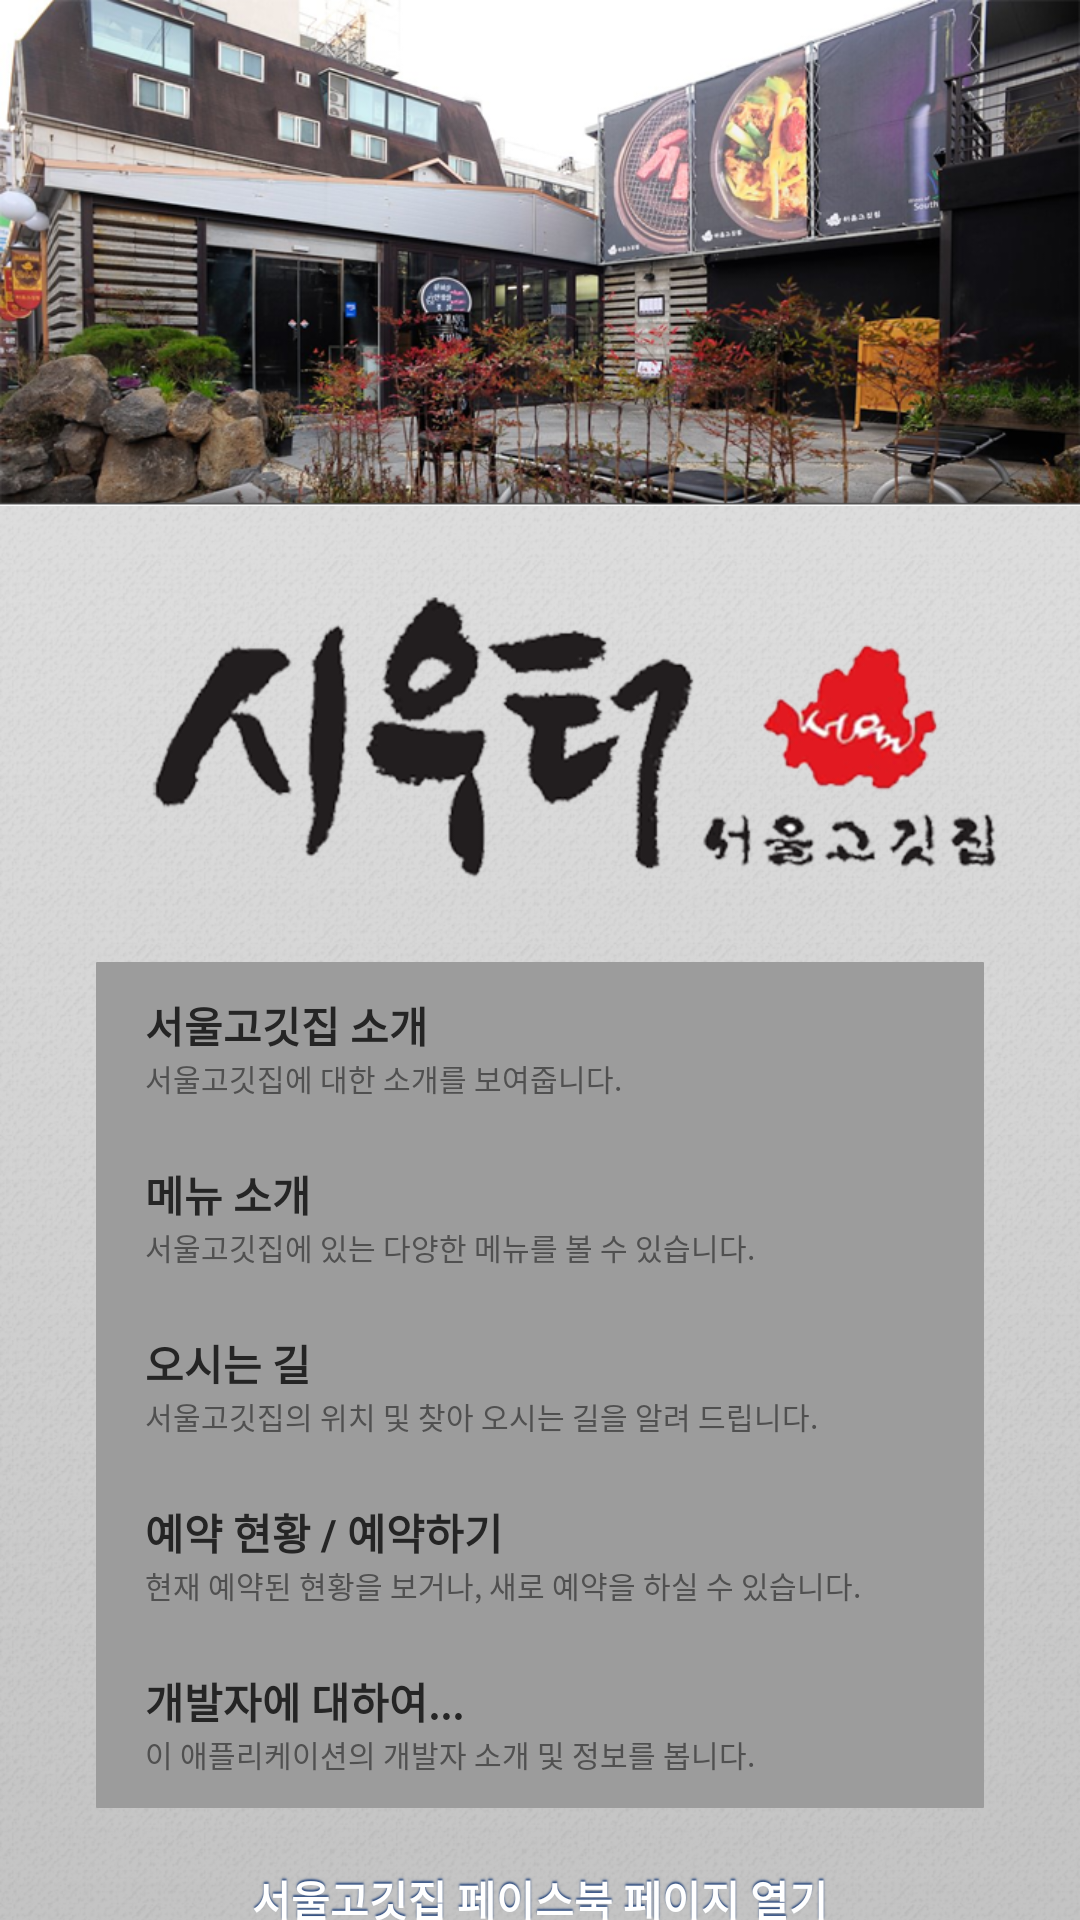

The Android layout XML behind this screen, and the referenced resources:
<!-- AndroidManifest.xml: application theme AppTheme -->
<!-- res/layout/activity_main.xml -->
<FrameLayout xmlns:android="http://schemas.android.com/apk/res/android"
    xmlns:tools="http://schemas.android.com/tools"
    android:layout_width="match_parent"
    android:layout_height="match_parent" >

    <ImageView
        android:id="@+id/imageView1"
        android:layout_width="wrap_content"
        android:layout_height="wrap_content"
        android:scaleType="fitStart"
        android:src="@drawable/seoulgogi_bg" />
    
    <ScrollView
        android:layout_width="fill_parent"
        android:layout_height="fill_parent"
        android:fadingEdge="none"
        android:scrollbars="none"
        android:overScrollMode="never" >

        <LinearLayout android:layout_width="fill_parent" android:layout_height="fill_parent" android:orientation="vertical">
            
            

            <View
                android:layout_width="fill_parent"
                android:layout_height="@dimen/bg_padding"
                android:background="#00000000"
                android:visibility="visible" />

            <LinearLayout android:layout_width="fill_parent" android:layout_height="wrap_content" android:background="@drawable/shadow" />
            <LinearLayout android:layout_width="fill_parent" android:layout_height="wrap_content" android:background="@drawable/tile_bg" android:orientation="vertical">
                
                <ImageView android:layout_width="fill_parent" android:layout_height="wrap_content" android:scaleType="centerInside" android:src="@drawable/title" />
               
                
                
                <LinearLayout android:background="@drawable/listview_outer" android:layout_width="fill_parent" android:layout_height="wrap_content" android:layout_marginLeft="@dimen/margin" android:layout_marginRight="@dimen/margin" android:orientation="vertical">
                    
	                <LinearLayout android:background="@drawable/listview_inner" android:layout_width="fill_parent" android:layout_height="wrap_content" android:layout_margin="1px" android:orientation="vertical">
            			
            			<RelativeLayout android:id="@+id/menu_1" android:layout_width="fill_parent" android:layout_height="56dp" android:background="@drawable/ics" android:clickable="true" android:focusable="true">
            			    <LinearLayout android:layout_width="fill_parent" android:layout_height="wrap_content" android:layout_centerVertical="true" android:orientation="vertical">
            			        <TextView android:layout_width="fill_parent" android:layout_marginLeft="16dp" android:layout_height="wrap_content" android:text="@string/menu1" android:textSize="14dp" android:textColor="#252525" android:textStyle="bold" />
            			        <TextView android:layout_width="fill_parent" android:layout_marginLeft="16dp" android:layout_height="wrap_content" android:text="@string/menu1_1" android:textSize="10dp" android:textColor="#505050"  />
            			    </LinearLayout>
            			</RelativeLayout>
            			<LinearLayout android:layout_width="fill_parent" android:layout_height="1px" android:background="#9c9c9c" />
							
            			<RelativeLayout android:id="@+id/menu_2" android:layout_width="fill_parent" android:layout_height="56dp" android:background="@drawable/ics" android:clickable="true" android:focusable="true">
            			    <LinearLayout android:layout_width="fill_parent" android:layout_height="wrap_content" android:layout_centerVertical="true" android:orientation="vertical">
            			        <TextView android:layout_width="fill_parent" android:layout_marginLeft="16dp" android:layout_height="wrap_content" android:text="@string/menu2" android:textSize="14dp" android:textColor="#252525" android:textStyle="bold" />
            			        <TextView android:layout_width="fill_parent" android:layout_marginLeft="16dp" android:layout_height="wrap_content" android:text="@string/menu2_1" android:textSize="10dp" android:textColor="#505050"  />
            			    </LinearLayout>
            			</RelativeLayout>
            			<LinearLayout android:layout_width="fill_parent" android:layout_height="1px" android:background="#9c9c9c" />

            			<RelativeLayout android:id="@+id/menu_3" android:layout_width="fill_parent" android:layout_height="56dp" android:background="@drawable/ics" android:clickable="true" android:focusable="true">
            			    <LinearLayout android:layout_width="fill_parent" android:layout_height="wrap_content" android:layout_centerVertical="true" android:orientation="vertical">
            			        <TextView android:layout_width="fill_parent" android:layout_marginLeft="16dp" android:layout_height="wrap_content" android:text="@string/menu3" android:textSize="14dp" android:textColor="#252525" android:textStyle="bold" />
            			        <TextView android:layout_width="fill_parent" android:layout_marginLeft="16dp" android:layout_height="wrap_content" android:text="@string/menu3_1" android:textSize="10dp" android:textColor="#505050"  />
            			    </LinearLayout>            			    
            			</RelativeLayout>
            			<LinearLayout android:layout_width="fill_parent" android:layout_height="1px" android:background="#9c9c9c" />            		
            			
            			<RelativeLayout android:id="@+id/menu_4" android:layout_width="fill_parent" android:layout_height="56dp" android:background="@drawable/ics" android:clickable="true" android:focusable="true">
            			    <LinearLayout android:layout_width="fill_parent" android:layout_height="wrap_content" android:layout_centerVertical="true" android:orientation="vertical">
            			        <TextView android:layout_width="fill_parent" android:layout_marginLeft="16dp" android:layout_height="wrap_content" android:text="@string/menu4" android:textSize="14dp" android:textColor="#252525" android:textStyle="bold" />
            			        <TextView android:layout_width="fill_parent" android:layout_marginLeft="16dp" android:layout_height="wrap_content" android:text="@string/menu4_1" android:textSize="10dp" android:textColor="#505050"  />
            			    </LinearLayout>            			    
            			</RelativeLayout>
            			<LinearLayout android:layout_width="fill_parent" android:layout_height="1px" android:background="#9c9c9c" />
            			
            			<RelativeLayout android:id="@+id/menu_5" android:layout_width="fill_parent" android:layout_height="56dp" android:background="@drawable/ics" android:clickable="true" android:focusable="true">
                            <LinearLayout android:layout_width="fill_parent" android:layout_height="wrap_content" android:layout_centerVertical="true" android:orientation="vertical">
            			        <TextView android:layout_width="fill_parent" android:layout_marginLeft="16dp" android:layout_height="wrap_content" android:text="@string/menu5" android:textSize="14dp" android:textColor="#252525" android:textStyle="bold" />
            			        <TextView android:layout_width="fill_parent" android:layout_marginLeft="16dp" android:layout_height="wrap_content" android:text="@string/menu5_1" android:textSize="10dp" android:textColor="#505050"  />
            			    </LinearLayout>
            			</RelativeLayout>
            		</LinearLayout>
                </LinearLayout>

                
                <Button
                    android:id="@+id/goto_facebook"
                    android:layout_marginLeft="@dimen/margin"
                    android:layout_marginRight="@dimen/margin"
                    android:layout_marginTop="20dp"
                    android:background="@drawable/facebook_button"
                    android:layout_width="fill_parent"
                    android:layout_height="wrap_content"
                    android:text="서울고깃집 페이스북 페이지 열기" 
                    android:textSize="14dp"
                    android:textColor="#ffffff"
                    android:textStyle="bold"
                    android:shadowColor="#29487d"
                    android:shadowDx="0"
                    android:shadowDy="-2"
                    android:shadowRadius="1.0" />
                
                
                <ImageView android:layout_width="fill_parent" android:layout_height="wrap_content" android:src="@drawable/about" android:layout_marginTop="30dp" android:scaleType="centerInside" />

            </LinearLayout>
        </LinearLayout>
    </ScrollView>

</FrameLayout>
<!-- resources referenced by this layout -->
<resources>
  <dimen name="bg_padding">140dp</dimen>
  <dimen name="margin">32dp</dimen>
  <!-- drawable about: png bitmap (drawable-xhdpi, 5277 bytes) -->
  <!-- drawable listview_inner (drawable) -->
  <?xml version="1.0" encoding="utf-8"?>
  <bitmap xmlns:android="http://schemas.android.com/apk/res/android"
      android:src="@drawable/tile" 
      android:tileMode="repeat" />
  <!-- drawable listview_outer (drawable) -->
  <?xml version="1.0" encoding="UTF-8"?>
   
  <shape xmlns:android="http://schemas.android.com/apk/res/android" 
       android:shape="rectangle"> 
       <gradient android:startColor="#9c9c9c" android:endColor="#9c9c9c" 
              android:angle="270"/> 
  
      <corners android:bottomRightRadius="1px" android:bottomLeftRadius="1px" 
       android:topLeftRadius="1px" android:topRightRadius="1px"/> 
  </shape>
  <!-- drawable seoulgogi_bg: png bitmap (drawable-xhdpi, 721588 bytes) -->
  <!-- drawable shadow: png bitmap (drawable-hdpi, 2817 bytes) -->
  <!-- drawable tile_bg: png bitmap (drawable-hdpi, 84762 bytes) -->
  <!-- drawable title: png bitmap (drawable-hdpi, 56009 bytes) -->
  <string name="menu1">서울고깃집 소개</string>
  <string name="menu1_1">서울고깃집에 대한 소개를 보여줍니다.</string>
  <string name="menu2">메뉴 소개</string>
  <string name="menu2_1">서울고깃집에 있는 다양한 메뉴를 볼 수 있습니다.</string>
  <string name="menu3">오시는 길</string>
  <string name="menu3_1">서울고깃집의 위치 및 찾아 오시는 길을 알려 드립니다.</string>
  <string name="menu4">예약 현황 / 예약하기</string>
  <string name="menu4_1">현재 예약된 현황을 보거나, 새로 예약을 하실 수 있습니다.</string>
  <string name="menu5">개발자에 대하여...</string>
  <string name="menu5_1">이 애플리케이션의 개발자 소개 및 정보를 봅니다.</string>
  <style name="AppTheme" parent="android:Theme.Light.NoTitleBar" />
</resources>
